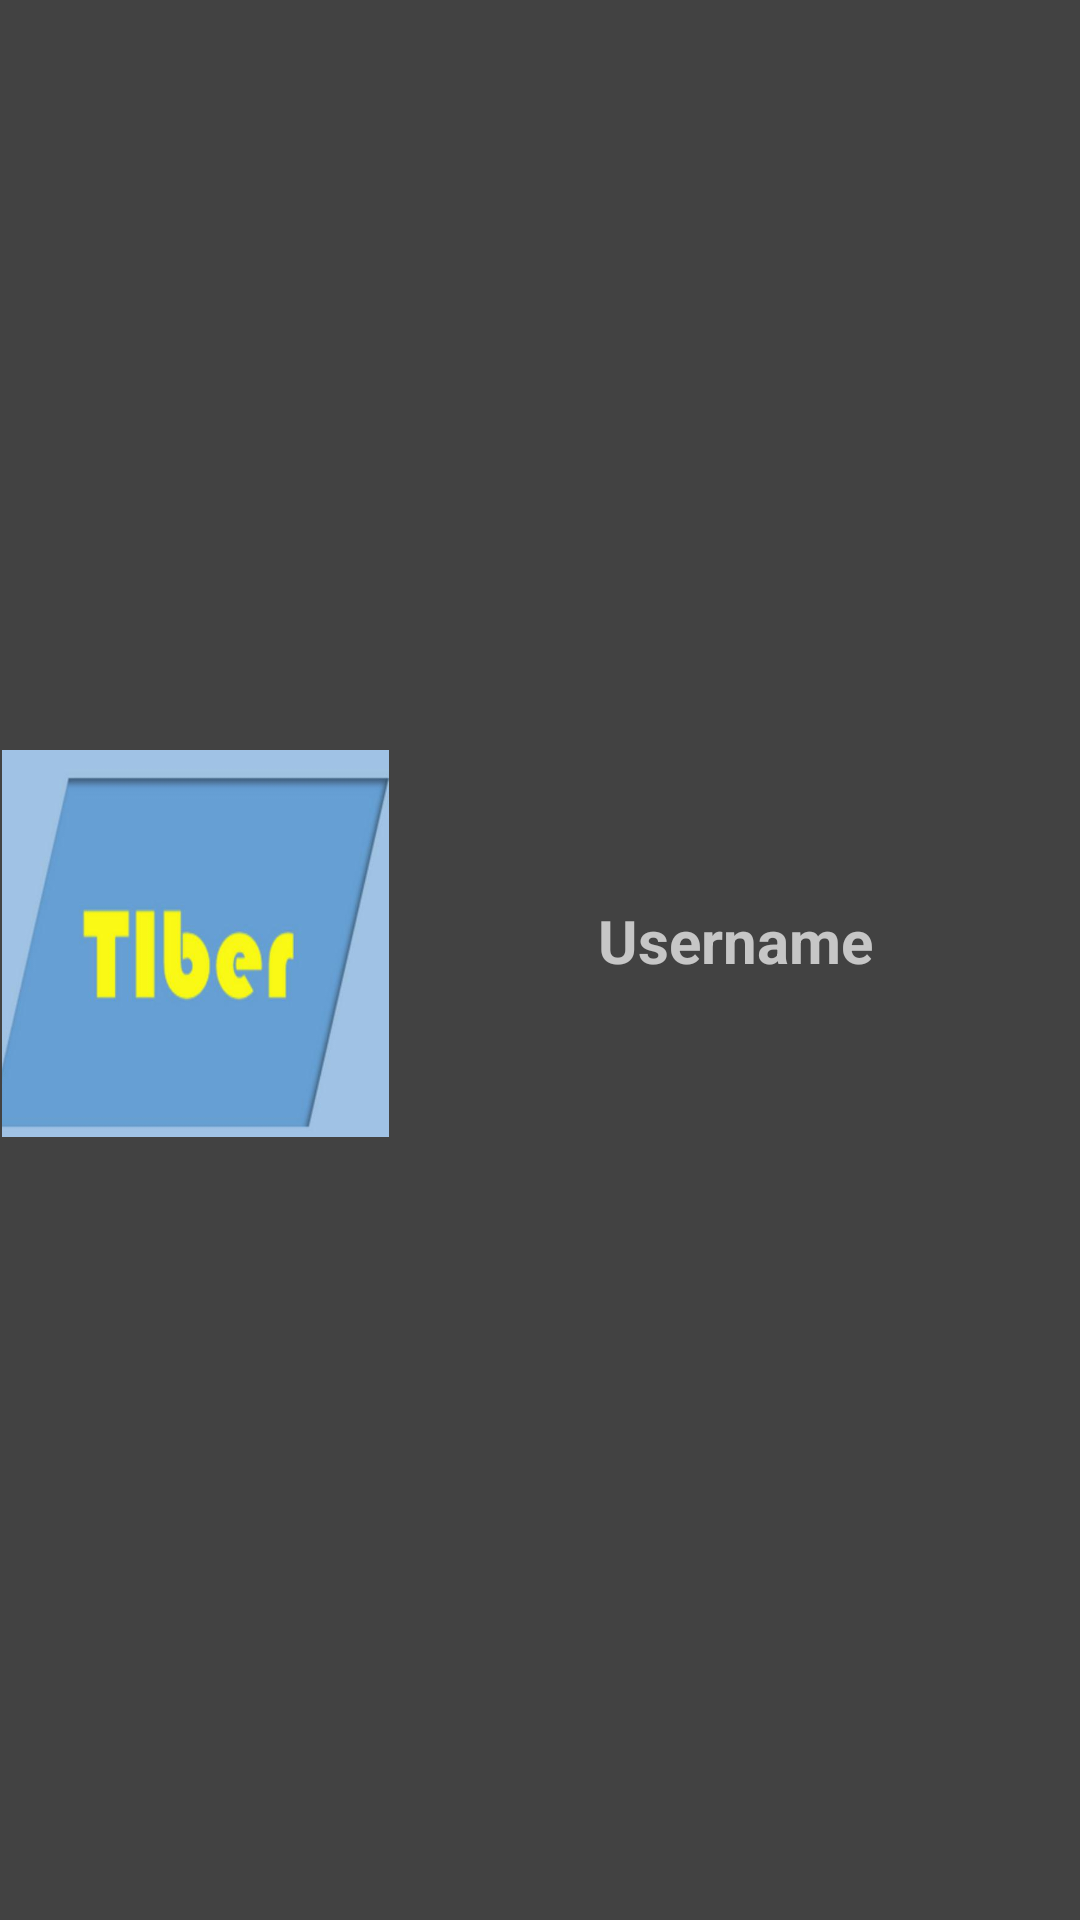

Android layout source for this screen:
<!-- AndroidManifest.xml: application theme Theme.TruckDriver_v02 -->
<!-- res/layout/nav_header_main.xml -->
<?xml version="1.0" encoding="utf-8"?>
<LinearLayout xmlns:android="http://schemas.android.com/apk/res/android"
    xmlns:app="http://schemas.android.com/apk/res-auto"
    android:layout_width="match_parent"
    android:layout_height="180dp"
    android:background="@color/cardview_dark_background"
    android:gravity="center"
    android:orientation="vertical"
    android:theme="@style/ThemeOverlay.AppCompat.Dark">

    <LinearLayout
        android:layout_width="match_parent"
        android:layout_height="140dp"
        android:orientation="horizontal">

        <ImageView
            android:id="@+id/imageView"
            android:layout_width="130dp"
            android:layout_height="129dp"
            android:contentDescription="@string/nav_header_desc"
            app:srcCompat="@drawable/tiber" />

        <TextView
            android:id="@+id/lbl_SignedIn_Name"
            android:layout_width="match_parent"
            android:layout_height="wrap_content"
            android:layout_marginTop="50dp"
            android:text="@string/lbl_Name"
            android:textAlignment="center"
            android:textAppearance="@style/TextAppearance.AppCompat.Display1"
            android:textSize="20sp"
            android:textStyle="bold" />

    </LinearLayout>


</LinearLayout>
<!-- resources referenced by this layout -->
<resources>
  <!-- drawable tiber: jpg bitmap (drawable, 13197 bytes) -->
  <string name="lbl_Name">Username</string>
  <string name="nav_header_desc">Navigation header</string>
  <style name="Theme.TruckDriver_v02" parent="Theme.MaterialComponents.DayNight.DarkActionBar">
          
          <item name="colorPrimary">@color/blue_flat</item>
          <item name="colorPrimaryVariant">@color/black</item>
          <item name="colorOnPrimary">@color/black</item>
          
          <item name="colorSecondary">@color/black</item>
          <item name="colorSecondaryVariant">@color/Yellow_Sunflower</item>
          <item name="colorOnSecondary">@color/white</item>
          
          <item name="android:statusBarColor">?attr/colorPrimaryVariant</item>
          
      </style>
  <color name="blue_flat">#3498db</color>
  <color name="black">#FF000000</color>
  <color name="Yellow_Sunflower">#f9ca24</color>
  <color name="white">#FFFFFFFF</color>
</resources>
